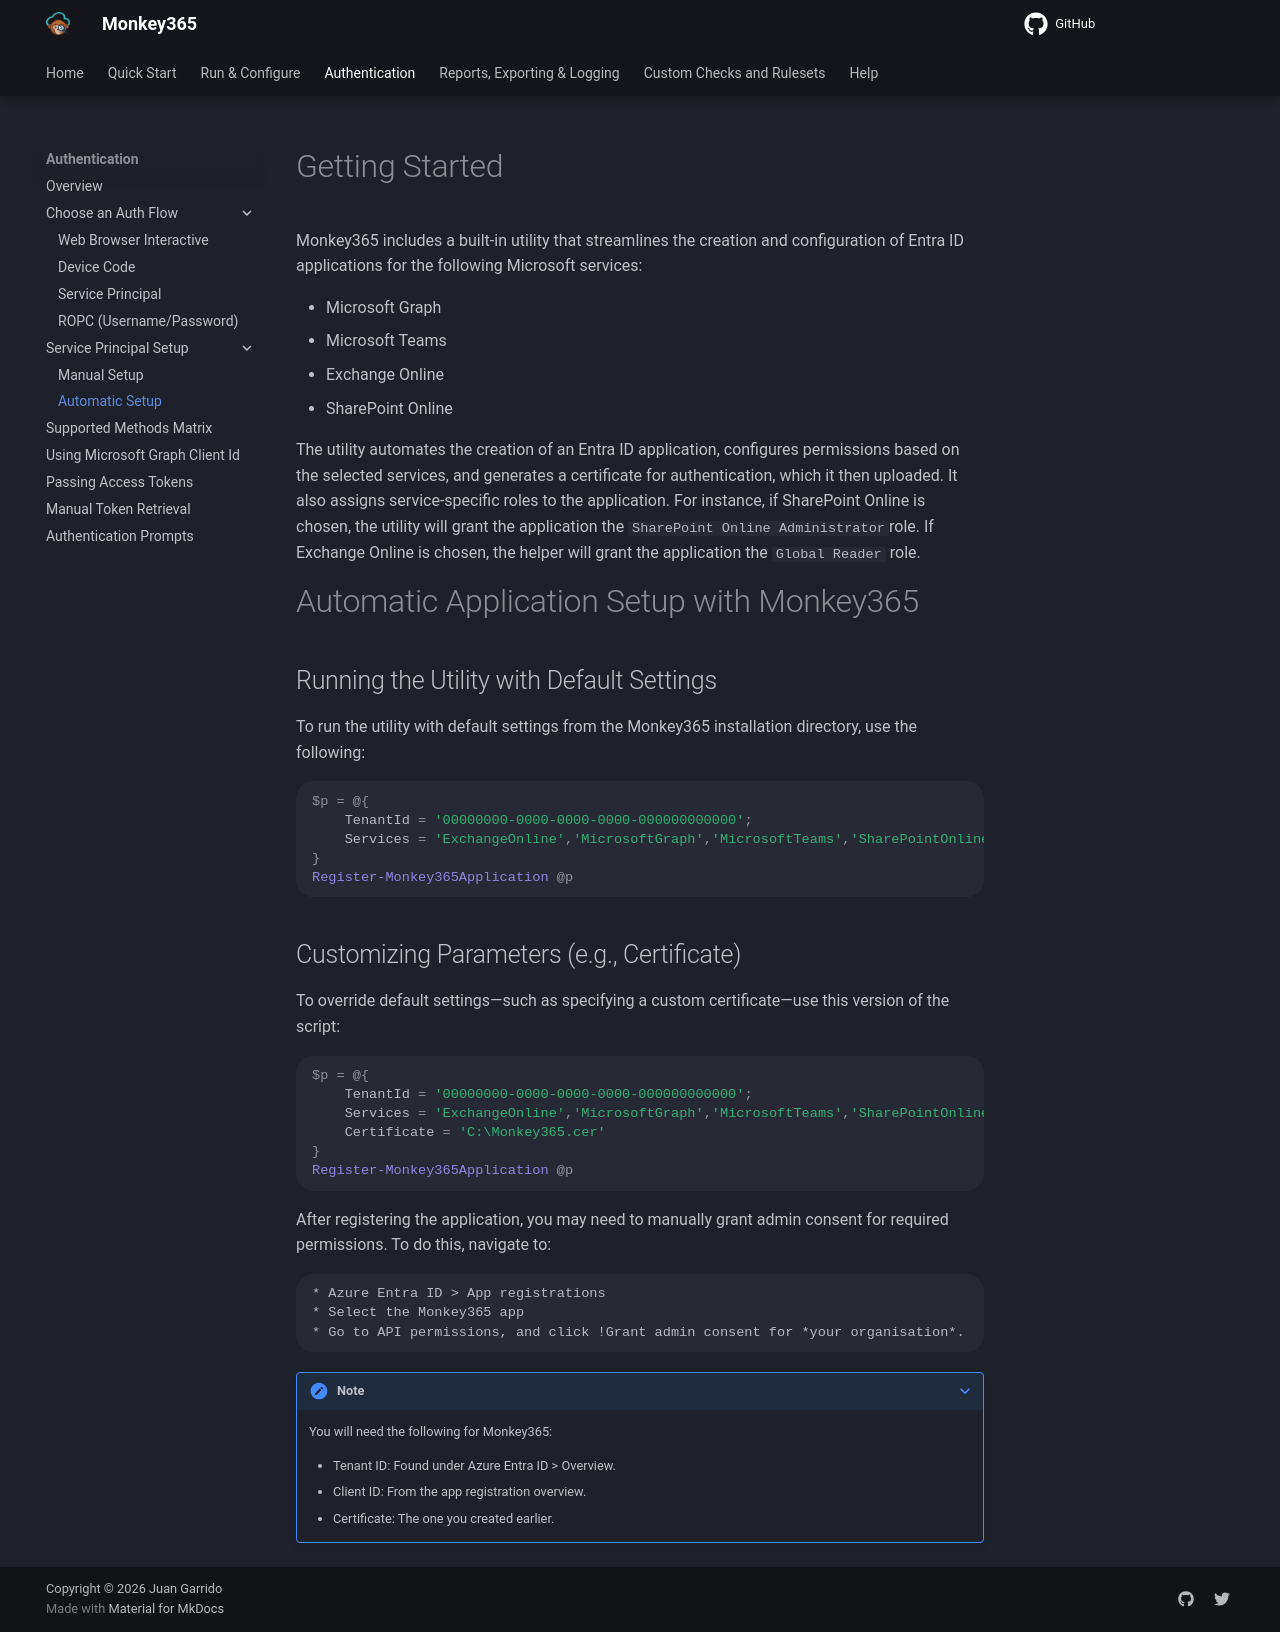

repository: silverhack/monkey365 · page: authentication/sp_authentication/automatic_setup/index.html · generator: mkdocs

---
author: Juan Garrido
---

# Getting Started

Monkey365 includes a built-in utility that streamlines the creation and configuration of Entra ID applications for the following Microsoft services:

* Microsoft Graph
* Microsoft Teams
* Exchange Online
* SharePoint Online

The utility automates the creation of an Entra ID application, configures permissions based on the selected services, and generates a certificate for authentication, which it then uploaded. It also assigns service-specific roles to the application. For instance, if SharePoint Online is chosen, the utility will grant the application the `SharePoint Online Administrator`role. If Exchange Online is chosen, the helper will grant the application the `Global Reader` role.

# Automatic Application Setup with Monkey365

## Running the Utility with Default Settings

To run the utility with default settings from the Monkey365 installation directory, use the following:

```PowerShell
$p = @{
    TenantId = '00000000-0000-0000-0000-000000000000';
    Services = 'ExchangeOnline','MicrosoftGraph','MicrosoftTeams','SharePointOnline';
}
Register-Monkey365Application @p
```

## Customizing Parameters (e.g., Certificate)

To override default settings—such as specifying a custom certificate—use this version of the script:

```PowerShell
$p = @{
    TenantId = '00000000-0000-0000-0000-000000000000';
    Services = 'ExchangeOnline','MicrosoftGraph','MicrosoftTeams','SharePointOnline';
    Certificate = 'C:\Monkey365.cer'
}
Register-Monkey365Application @p
```

After registering the application, you may need to manually grant admin consent for required permissions. To do this, navigate to:

	* Azure Entra ID > App registrations
	* Select the Monkey365 app
	* Go to API permissions, and click !Grant admin consent for *your organisation*.


???+ note
	You will need the following for Monkey365:
	
	- Tenant ID: Found under Azure Entra ID > Overview.
	- Client ID: From the app registration overview.
	- Certificate: The one you created earlier.
